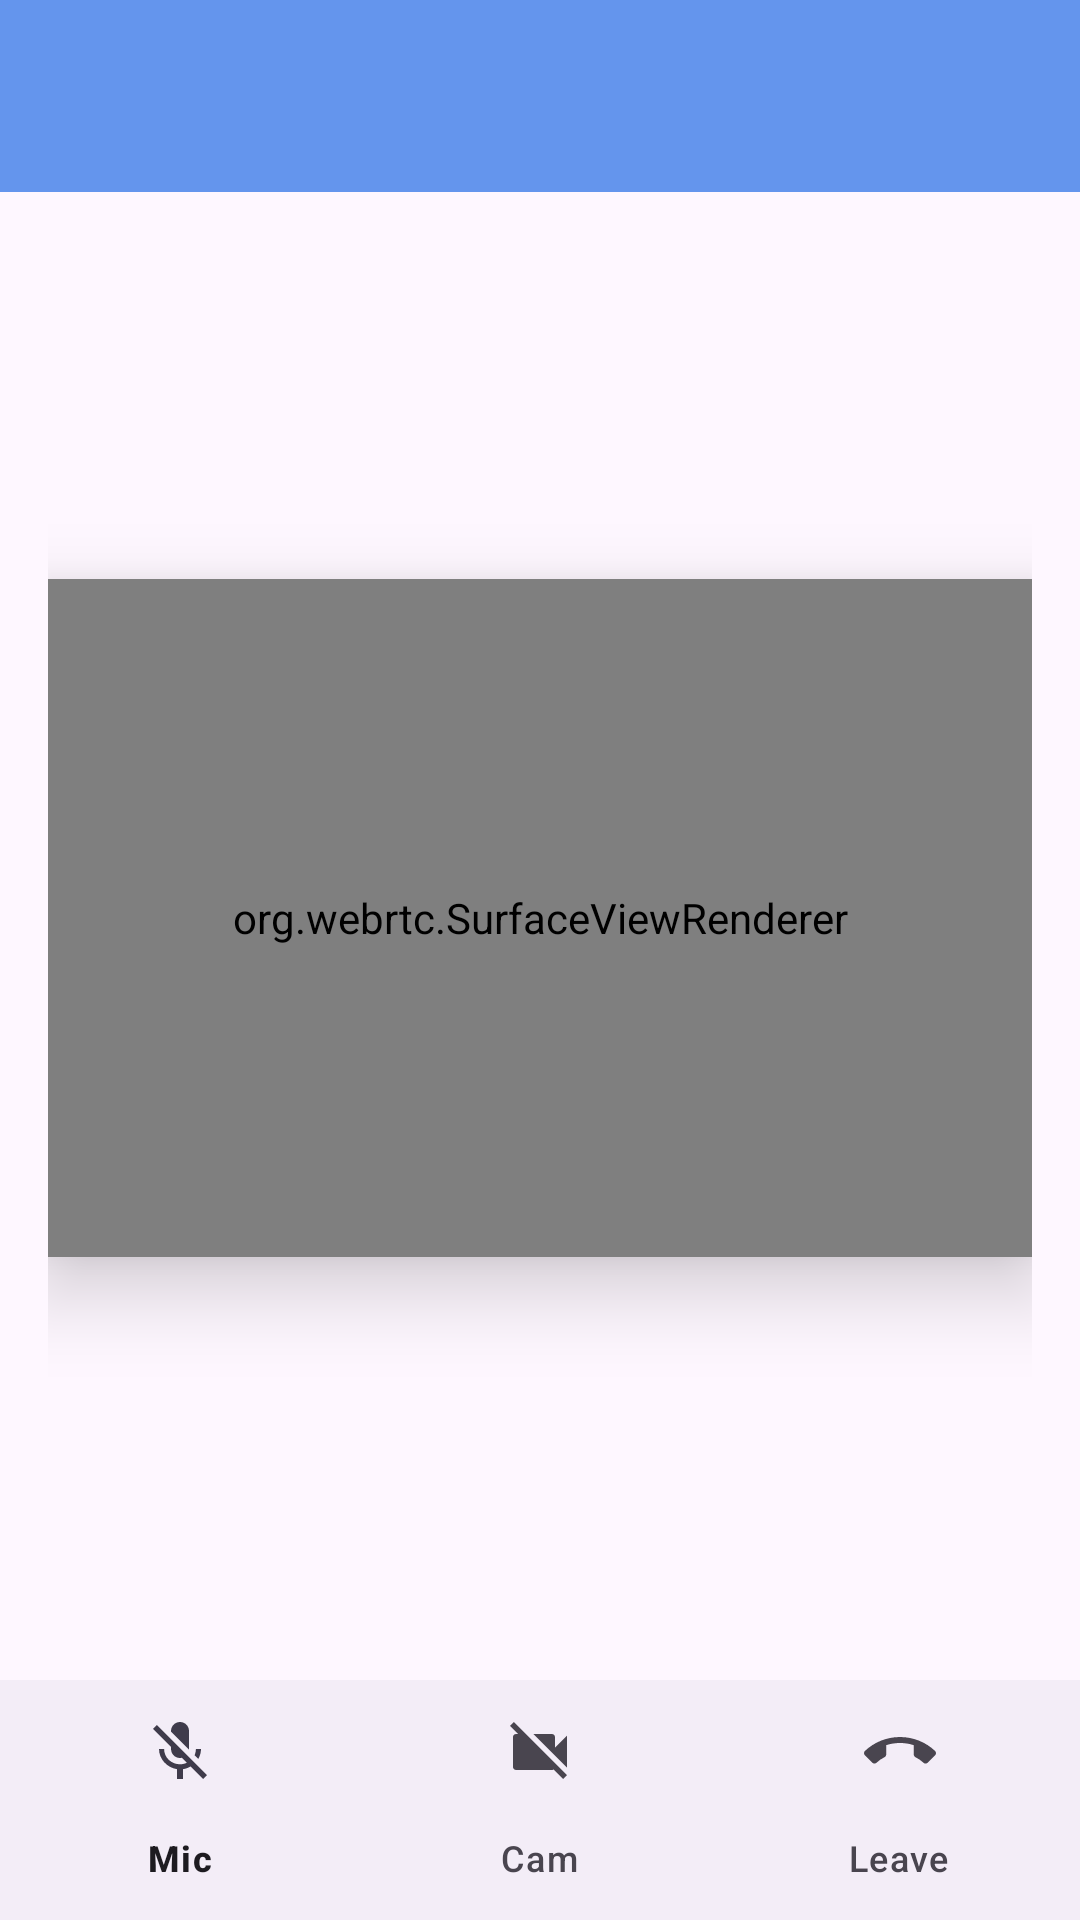

Reconstruct the res/layout file that produces this screen, plus the resources it refers to.
<!-- AndroidManifest.xml: application theme Theme.KotlinClientExampleApp -->
<!-- res/layout/activity_meeting_room.xml -->
<layout xmlns:android="http://schemas.android.com/apk/res/android"
    xmlns:app="http://schemas.android.com/apk/res-auto">

    <data>
        <variable
            name="huddleStore"
            type="com.example.kotlin_client.live_data.store.HuddleStore" />
    </data>

    <RelativeLayout
        android:layout_width="match_parent"
        android:layout_height="match_parent">

        
        <androidx.appcompat.widget.Toolbar
            android:id="@+id/toolbar"
            android:layout_width="match_parent"
            android:layout_height="wrap_content"
            android:background="#6495ED"
            android:elevation="4dp"
            android:padding="0dp"
            android:theme="@style/ThemeOverlay.AppCompat.Dark.ActionBar"
            android:titleTextColor="@android:color/black"
            app:contentInsetEnd="0dp"
            app:contentInsetStart="0dp">

            <TextView
                android:id="@+id/toolbar_title"
                android:layout_width="wrap_content"
                android:layout_height="wrap_content"
                android:layout_gravity="center"
                android:textStyle="bold"
                android:textColor="@android:color/black"
                android:textSize="20sp" />
        </androidx.appcompat.widget.Toolbar>

        
        <LinearLayout
            android:id="@+id/peersContainer"
            android:layout_width="match_parent"
            android:layout_height="wrap_content"
            android:layout_above="@id/bottom_navigation"
            android:layout_below="@id/toolbar"
            android:layout_margin="16dp"
            android:orientation="vertical"
            android:gravity="center"
            android:weightSum="2">

            

            <org.webrtc.SurfaceViewRenderer
                android:id="@+id/local_view"
                android:layout_width="match_parent"
                android:layout_height="0dp"
                android:layout_weight="1"
                android:gravity="center"
                android:elevation="16dp"

                />

            
            <View
                android:layout_width="match_parent"
                android:layout_height="12dp" />

            
            <HorizontalScrollView
                android:id="@+id/horizontal_scroll_view"
                android:layout_width="match_parent"
                android:layout_height="wrap_content">

                <LinearLayout
                    android:id="@+id/scrollable_container"
                    android:layout_width="wrap_content"
                    android:layout_height="wrap_content"
                    android:orientation="horizontal">

                </LinearLayout>
            </HorizontalScrollView>
        </LinearLayout>

        
        <com.google.android.material.bottomnavigation.BottomNavigationView
            android:id="@+id/bottom_navigation"
            android:layout_width="match_parent"
            android:layout_height="wrap_content"
            android:layout_alignParentBottom="true"
            app:menu="@menu/bottom_nav_bar" />
    </RelativeLayout>
</layout>
<!-- resources referenced by this layout -->
<resources>
  <style name="Theme.KotlinClientExampleApp" parent="Base.Theme.KotlinClientExampleApp" />
  <style name="Base.Theme.KotlinClientExampleApp" parent="Theme.Material3.DayNight.NoActionBar">
          
          
      </style>
</resources>
